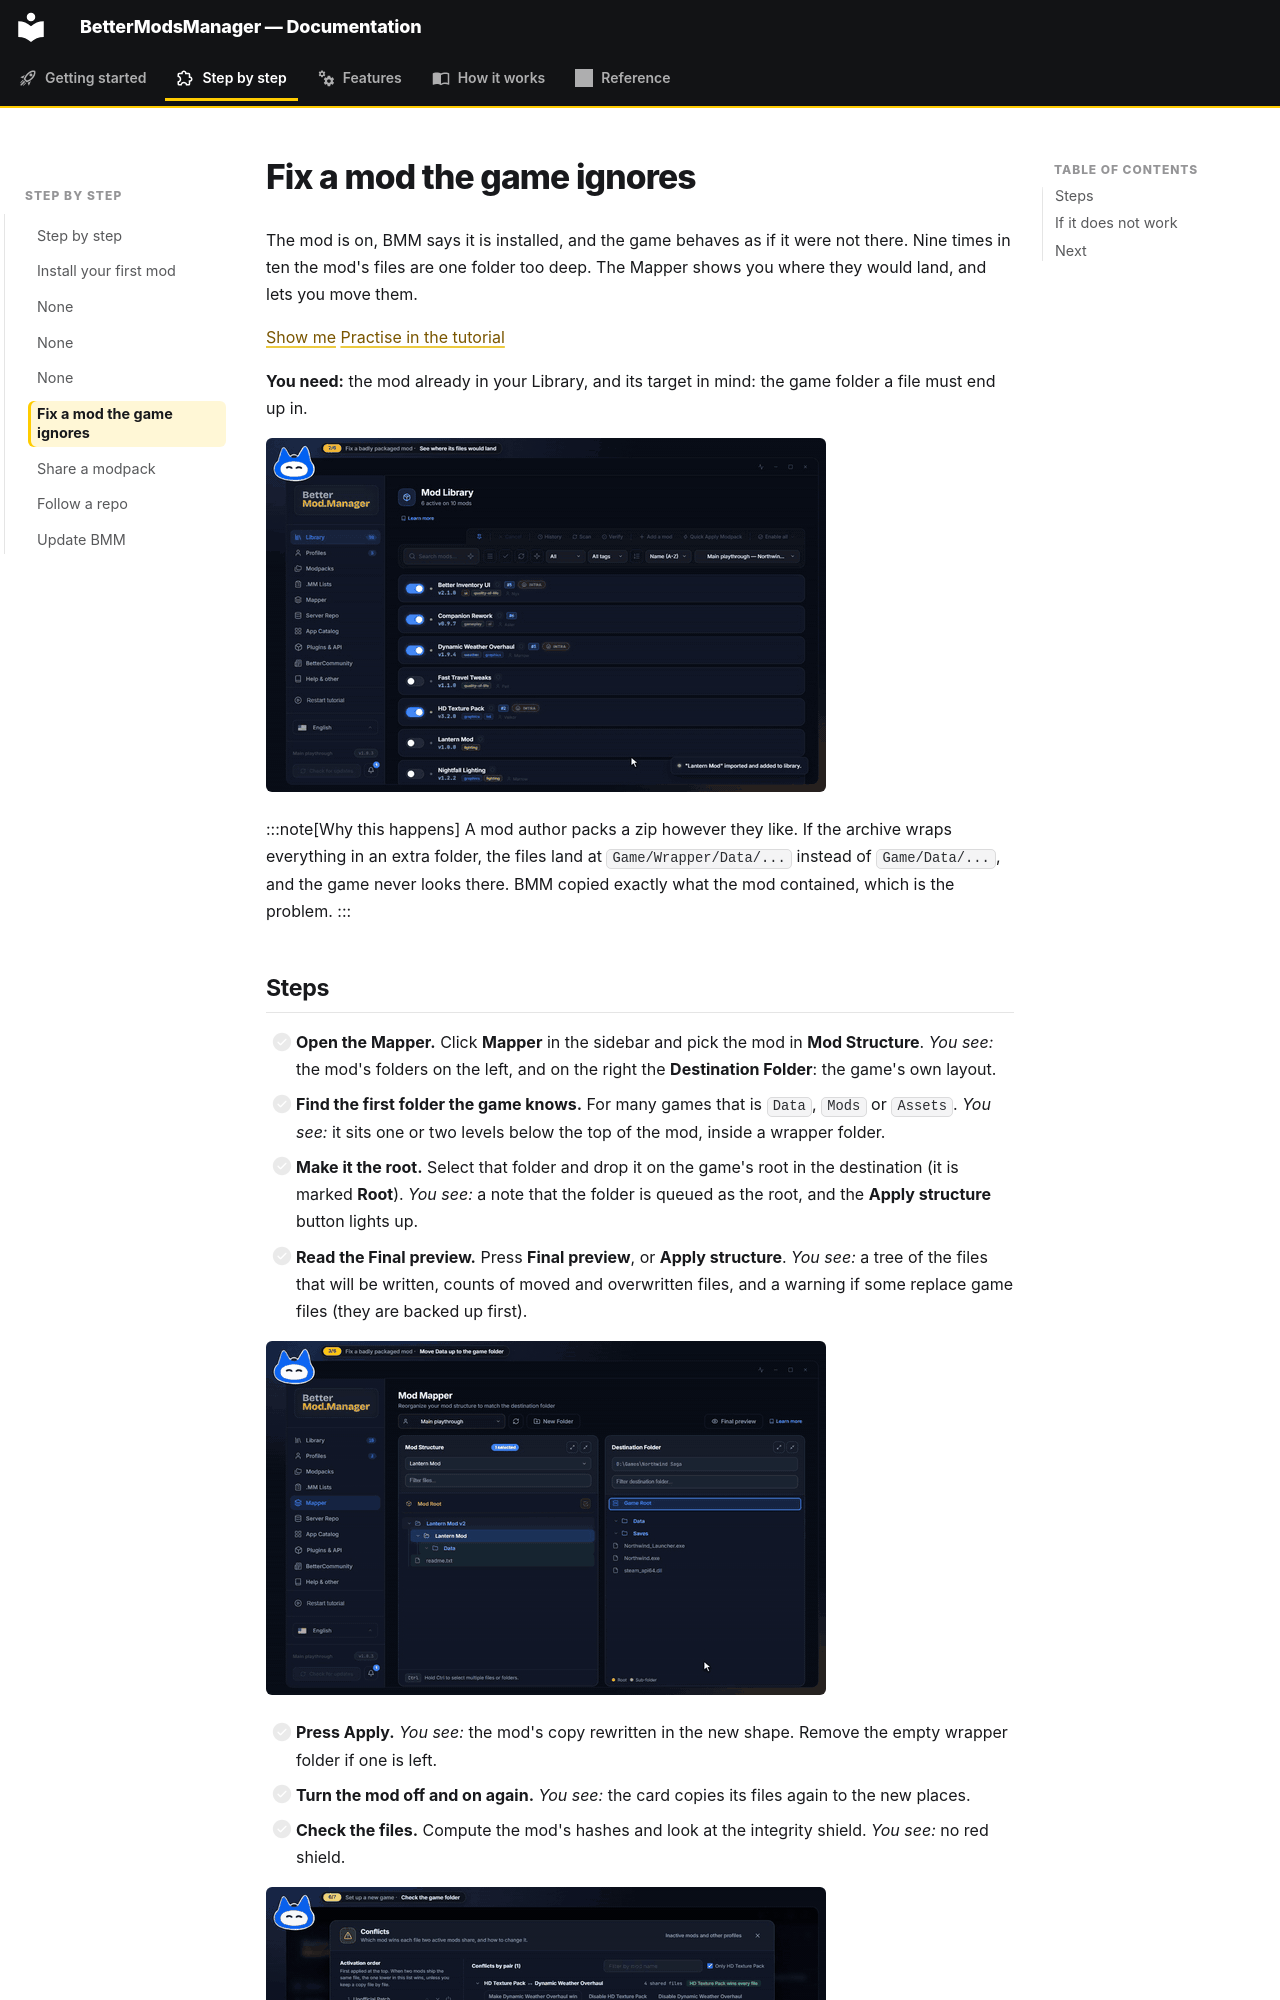

repository: FreeProject089/BMM-Docs · page: guide/fix-a-mod/index.html · generator: mkdocs

# Fix a mod the game ignores

The mod is on, BMM says it is installed, and the game behaves as if it were not there. Nine times in ten the mod's files are one folder too deep. The Mapper shows you where they would land, and lets you move them.

[Show me](show:view/mapper) [Practise in the tutorial](show:tutorial/basics/map)

**You need:** the mod already in your Library, and its target in mind: the game folder a file must end up in.

![See where the mod's files would land](../assets/gifs/guide-see-problem.gif)

:::note[Why this happens]
A mod author packs a zip however they like. If the archive wraps everything in an extra folder,
the files land at `Game/Wrapper/Data/...` instead of `Game/Data/...`, and the game never looks
there. BMM copied exactly what the mod contained, which is the problem.
:::
